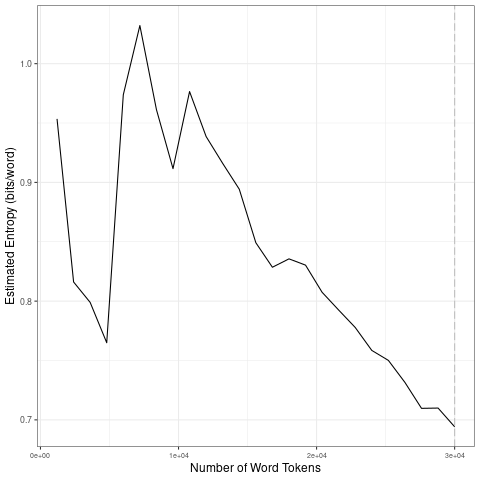

The table this chart was drawn from, first rows:
file, entropy.Corpus.Size, entropy.Entropy, sd.Corpus.Size, sd.SD
data/code/Java/clean/Java_clean_tokens_1…, 1200, 0.9535, 6000, 0.09535
data/code/Java/clean/Java_clean_tokens_1…, 2400, 0.8161, 12000, 0.04526
data/code/Java/clean/Java_clean_tokens_1…, 3600, 0.7989, 18000, 0.0384
data/code/Java/clean/Java_clean_tokens_1…, 4800, 0.7649, 24000, 0.0275
data/code/Java/clean/Java_clean_tokens_1…, 6000, 0.9738, 30000, 0.02184
data/code/Java/clean/Java_clean_tokens_1…, 7200, 1.032, 6000, 0.09535
data/code/Java/clean/Java_clean_tokens_1…, 8400, 0.9613, 12000, 0.04526
data/code/Java/clean/Java_clean_tokens_1…, 9600, 0.9116, 18000, 0.0384
data/code/Java/clean/Java_clean_tokens_1…, 10800, 0.9765, 24000, 0.0275
data/code/Java/clean/Java_clean_tokens_1…, 12000, 0.9386, 30000, 0.02184
data/code/Java/clean/Java_clean_tokens_1…, 13200, 0.916, 6000, 0.09535
data/code/Java/clean/Java_clean_tokens_1…, 14400, 0.8942, 12000, 0.04526
data/code/Java/clean/Java_clean_tokens_1…, 15600, 0.8492, 18000, 0.0384
data/code/Java/clean/Java_clean_tokens_1…, 16800, 0.8285, 24000, 0.0275
data/code/Java/clean/Java_clean_tokens_1…, 18000, 0.8356, 30000, 0.02184
data/code/Java/clean/Java_clean_tokens_1…, 19200, 0.8303, 6000, 0.09535
data/code/Java/clean/Java_clean_tokens_1…, 20400, 0.8074, 12000, 0.04526
data/code/Java/clean/Java_clean_tokens_1…, 21600, 0.7925, 18000, 0.0384
data/code/Java/clean/Java_clean_tokens_1…, 22800, 0.7778, 24000, 0.0275
data/code/Java/clean/Java_clean_tokens_1…, 24000, 0.7585, 30000, 0.02184
data/code/Java/clean/Java_clean_tokens_1…, 25200, 0.7501, 6000, 0.09535
data/code/Java/clean/Java_clean_tokens_1…, 26400, 0.7315, 12000, 0.04526
data/code/Java/clean/Java_clean_tokens_1…, 27600, 0.7097, 18000, 0.0384
data/code/Java/clean/Java_clean_tokens_1…, 28800, 0.7099, 24000, 0.0275
data/code/Java/clean/Java_clean_tokens_1…, 30000, 0.6942, 30000, 0.02184
